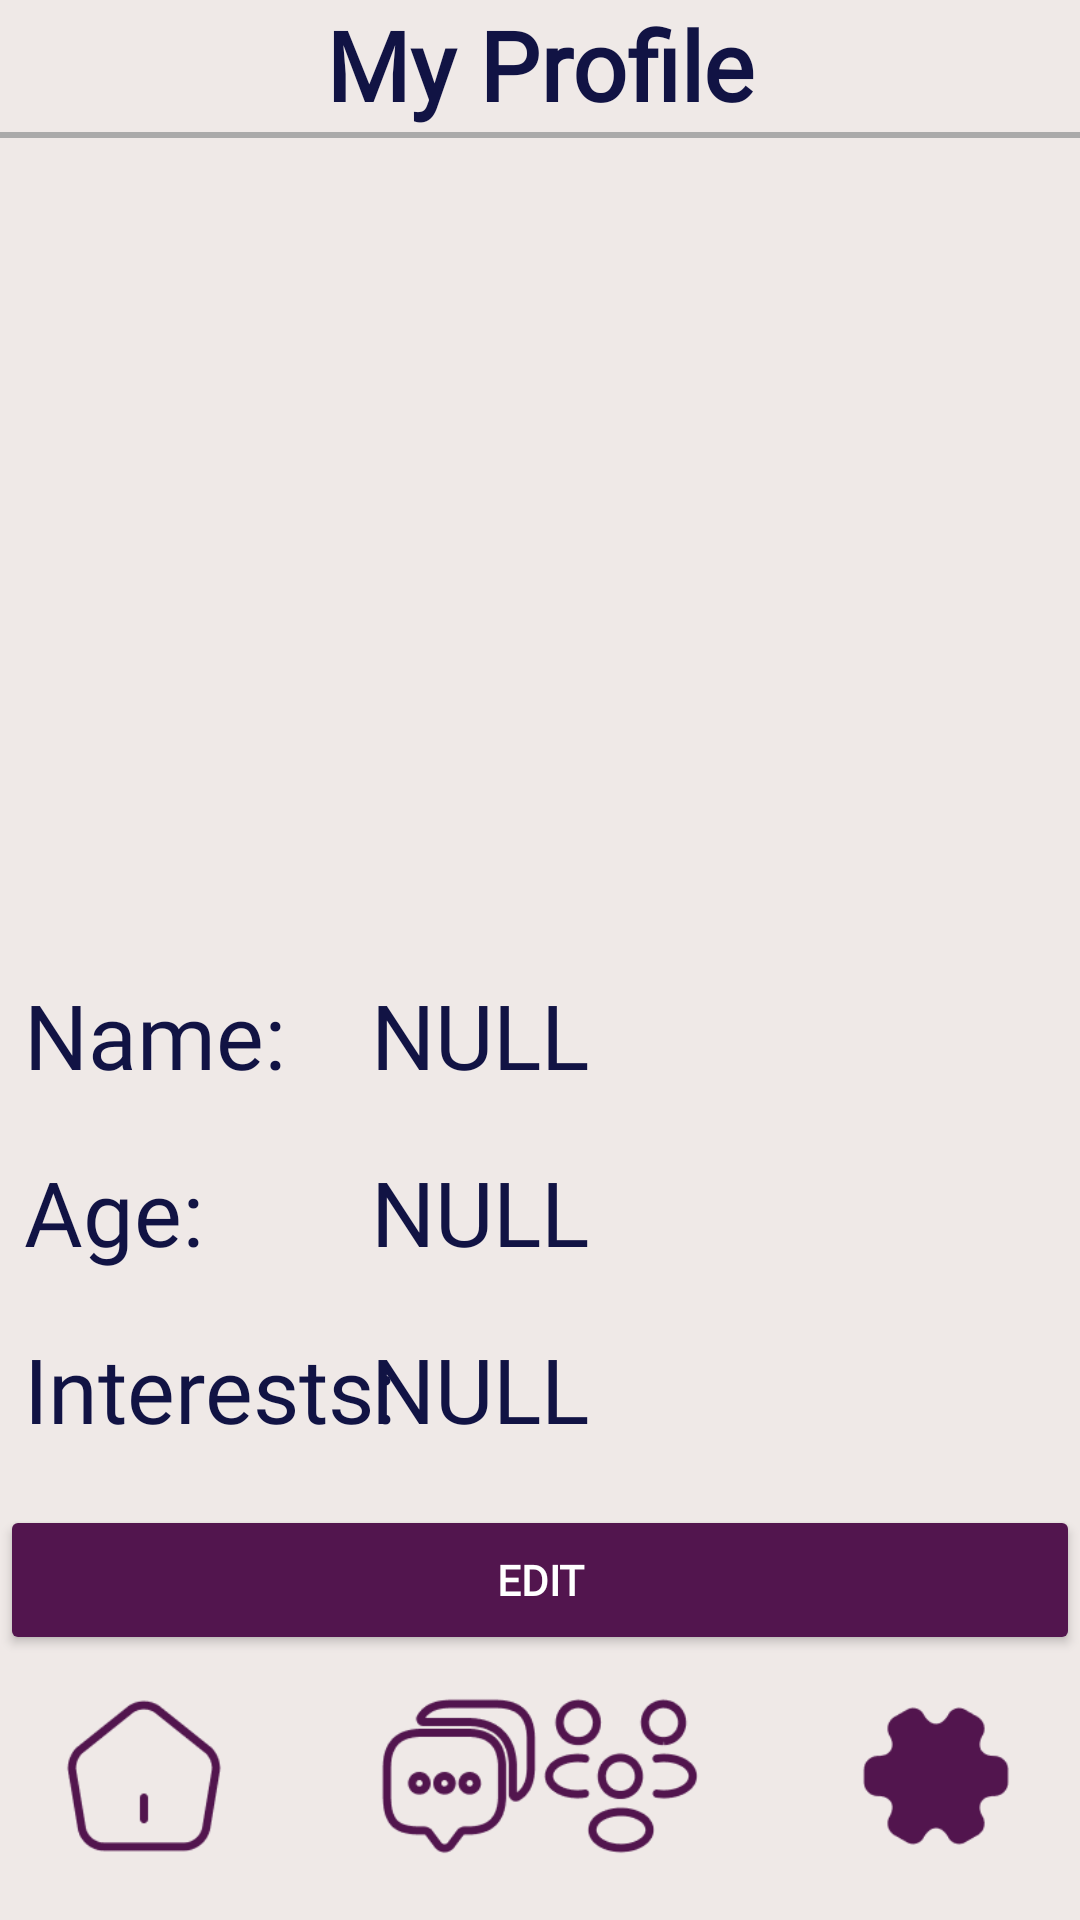

Reconstruct the res/layout file that produces this screen, plus the resources it refers to.
<!-- AndroidManifest.xml: application theme Theme.MyApplication -->
<!-- res/layout/activity_profile_view.xml -->
<?xml version="1.0" encoding="utf-8"?>
<androidx.constraintlayout.widget.ConstraintLayout xmlns:android="http://schemas.android.com/apk/res/android"
    xmlns:app="http://schemas.android.com/apk/res-auto"
    xmlns:tools="http://schemas.android.com/tools"
    android:layout_width="match_parent"
    android:layout_height="match_parent"
    android:background="#EFE9E7"
    tools:context=".ProfileViewActivity">

    <TextView
        android:id="@+id/textView28"
        android:layout_width="wrap_content"
        android:layout_height="wrap_content"
        android:fontFamily="@font/nunito"
        android:text="My Profile"
        android:textColor="#111344"
        android:textSize="32sp"
        android:textStyle="bold"
        app:layout_constraintEnd_toEndOf="parent"
        app:layout_constraintStart_toStartOf="parent"
        app:layout_constraintTop_toTopOf="parent" />

    <View
        android:id="@+id/view6"
        android:layout_width="match_parent"
        android:layout_height="2dp"
        android:layout_marginTop="44dp"
        android:background="@android:color/darker_gray"
        app:layout_constraintTop_toTopOf="parent"
        tools:layout_editor_absoluteX="0dp" />

    <ImageView
        android:id="@+id/image_main"
        android:layout_width="150dp"
        android:layout_height="150dp"
        android:scaleType="centerCrop"
        app:layout_constraintBottom_toBottomOf="parent"
        app:layout_constraintEnd_toEndOf="parent"
        app:layout_constraintHorizontal_bias="0.5"
        app:layout_constraintStart_toStartOf="parent"
        app:layout_constraintTop_toTopOf="parent"
        app:layout_constraintVertical_bias="0.1"
        tools:srcCompat="@tools:sample/avatars" />

    <ImageView
        android:id="@+id/image_1"
        android:layout_width="100dp"
        android:layout_height="100dp"
        android:scaleType="centerCrop"
        app:layout_constraintBottom_toBottomOf="parent"
        app:layout_constraintEnd_toEndOf="parent"
        app:layout_constraintHorizontal_bias="0.1"
        app:layout_constraintStart_toStartOf="parent"
        app:layout_constraintTop_toTopOf="parent"
        app:layout_constraintVertical_bias="0.4"
        tools:srcCompat="@tools:sample/avatars" />

    <ImageView
        android:id="@+id/image_2"
        android:layout_width="100dp"
        android:layout_height="100dp"
        android:scaleType="centerCrop"
        app:layout_constraintBottom_toBottomOf="parent"
        app:layout_constraintEnd_toEndOf="parent"
        app:layout_constraintHorizontal_bias="0.5"
        app:layout_constraintStart_toStartOf="parent"
        app:layout_constraintTop_toTopOf="parent"
        app:layout_constraintVertical_bias="0.4"
        tools:srcCompat="@tools:sample/avatars" />

    <ImageView
        android:id="@+id/image_3"
        android:layout_width="100dp"
        android:layout_height="100dp"
        android:scaleType="centerCrop"
        app:layout_constraintBottom_toBottomOf="parent"
        app:layout_constraintEnd_toEndOf="parent"
        app:layout_constraintHorizontal_bias="0.9"
        app:layout_constraintStart_toStartOf="parent"
        app:layout_constraintTop_toTopOf="parent"
        app:layout_constraintVertical_bias="0.4"
        tools:srcCompat="@tools:sample/avatars" />

    <TextView
        android:id="@+id/display_name"
        android:layout_width="125dp"
        android:layout_height="50dp"
        android:layout_marginStart="8dp"
        android:fontFamily="@font/nunito"
        android:text="Name:"
        android:textColor="#111344"
        android:textSize="30sp"
        app:layout_constraintBottom_toBottomOf="parent"
        app:layout_constraintStart_toStartOf="parent"
        app:layout_constraintTop_toTopOf="parent"
        app:layout_constraintVertical_bias="0.55" />

    <TextView
        android:id="@+id/display_age"
        android:layout_width="125dp"
        android:layout_height="50dp"
        android:layout_marginStart="8dp"
        android:fontFamily="@font/nunito"
        android:text="Age:"
        android:textColor="#111344"
        android:textSize="30sp"
        app:layout_constraintBottom_toBottomOf="parent"
        app:layout_constraintStart_toStartOf="parent"
        app:layout_constraintTop_toTopOf="parent"
        app:layout_constraintVertical_bias="0.65" />

    <TextView
        android:id="@+id/display_interest"
        android:layout_width="125dp"
        android:layout_height="50dp"
        android:layout_marginStart="8dp"
        android:fontFamily="@font/nunito"
        android:text="Interests:"
        android:textColor="#111344"
        android:textSize="30sp"
        app:layout_constraintBottom_toBottomOf="parent"
        app:layout_constraintStart_toStartOf="parent"
        app:layout_constraintTop_toTopOf="parent"
        app:layout_constraintVertical_bias="0.75" />


    <TextView
        android:id="@+id/view_name"
        android:layout_width="250dp"
        android:layout_height="50dp"
        android:layout_marginStart="8dp"
        android:layout_marginEnd="4dp"
        android:fontFamily="@font/nunito"
        android:text="NULL"
        android:textColor="#111344"
        android:textSize="30sp"
        app:layout_constraintBottom_toBottomOf="parent"
        app:layout_constraintEnd_toEndOf="parent"
        app:layout_constraintStart_toEndOf="@+id/display_name"
        app:layout_constraintTop_toTopOf="parent"
        app:layout_constraintVertical_bias="0.55" />

    <TextView
        android:id="@+id/view_age"
        android:layout_width="250dp"
        android:layout_height="50dp"
        android:layout_marginStart="8dp"
        android:layout_marginEnd="4dp"
        android:fontFamily="@font/nunito"
        android:text="NULL"
        android:textColor="#111344"
        android:textSize="30sp"
        app:layout_constraintBottom_toBottomOf="parent"
        app:layout_constraintEnd_toEndOf="parent"
        app:layout_constraintStart_toEndOf="@+id/display_age"
        app:layout_constraintTop_toTopOf="parent"
        app:layout_constraintVertical_bias="0.65" />

    <TextView
        android:id="@+id/view_interest"
        android:layout_width="250dp"
        android:layout_height="50dp"
        android:layout_marginStart="8dp"
        android:layout_marginEnd="4dp"
        android:fontFamily="@font/nunito"
        android:text="NULL"
        android:textColor="#111344"
        android:textSize="30sp"
        app:layout_constraintBottom_toBottomOf="parent"
        app:layout_constraintEnd_toEndOf="parent"
        app:layout_constraintStart_toEndOf="@+id/display_interest"
        app:layout_constraintTop_toTopOf="parent"
        app:layout_constraintVertical_bias="0.75" />

    <Button
        android:id="@+id/edit_button"
        android:layout_width="match_parent"
        android:layout_height="50dp"
        android:backgroundTint="#FF52154E"
        android:fontFamily="@font/nunito"
        android:text="Edit"
        android:textStyle="bold"
        app:layout_constraintBottom_toBottomOf="parent"
        app:layout_constraintEnd_toEndOf="parent"
        app:layout_constraintHorizontal_bias="0.5"
        app:layout_constraintStart_toStartOf="parent"
        app:layout_constraintTop_toTopOf="parent"
        app:layout_constraintVertical_bias="0.85" />

    <ImageButton
        android:id="@+id/homeButton"
        android:layout_width="96dp"
        android:layout_height="96dp"
        android:background="#00FFFFFF"
        android:onClick="NavBarClick"
        android:scaleType="fitCenter"
        android:scaleX=".60"
        android:scaleY=".60"
        android:tag="home"
        app:layout_constraintBottom_toBottomOf="parent"
        app:layout_constraintStart_toStartOf="parent"
        app:srcCompat="@drawable/home" />

    <ImageButton
        android:id="@+id/messagesButton"
        android:layout_width="96dp"
        android:layout_height="96dp"
        android:layout_marginStart="9dp"
        android:background="#00FFFFFF"
        android:onClick="NavBarClick"
        android:scaleType="fitCenter"
        android:scaleX=".60"
        android:scaleY=".60"
        android:tag="messages"
        app:layout_constraintBottom_toBottomOf="parent"
        app:layout_constraintStart_toEndOf="@+id/homeButton"
        app:srcCompat="@drawable/messages" />

    <ImageButton
        android:id="@+id/matchesButton"
        android:layout_width="96dp"
        android:layout_height="96dp"
        android:layout_marginEnd="9dp"
        android:background="#00FFFFFF"
        android:onClick="NavBarClick"
        android:scaleType="fitCenter"
        android:scaleX=".60"
        android:scaleY=".60"
        android:tag="matches"
        app:layout_constraintBottom_toBottomOf="parent"
        app:layout_constraintEnd_toStartOf="@+id/settingsButton"
        app:srcCompat="@drawable/matches" />

    <ImageButton
        android:id="@+id/settingsButton"
        android:layout_width="96dp"
        android:layout_height="96dp"
        android:background="#00FFFFFF"
        android:scaleType="fitCenter"
        android:scaleX=".60"
        android:scaleY=".60"
        android:tag="settings"
        app:layout_constraintBottom_toBottomOf="parent"
        app:layout_constraintEnd_toEndOf="parent"
        app:srcCompat="@drawable/settings_fill" />

</androidx.constraintlayout.widget.ConstraintLayout>
<!-- resources referenced by this layout -->
<resources>
  <!-- drawable home: png bitmap (drawable-v24, 2549 bytes) -->
  <!-- drawable matches: png bitmap (drawable-v24, 4437 bytes) -->
  <!-- drawable messages: png bitmap (drawable-v24, 4403 bytes) -->
  <!-- drawable settings_fill: png bitmap (drawable-v24, 2307 bytes) -->
  <style name="Theme.MyApplication" parent="Theme.MaterialComponents.NoActionBar">
          
          <item name="colorPrimary">@color/purple_500</item>
          <item name="colorPrimaryVariant">@color/purple_700</item>
          <item name="colorOnPrimary">@color/white</item>
          
          <item name="colorSecondary">@color/teal_200</item>
          <item name="colorSecondaryVariant">@color/teal_700</item>
          <item name="colorOnSecondary">@color/black</item>
          
          
          <item name="android:statusBarColor">#EFE9E7</item>
          
      </style>
  <!-- not gathered from this repository: default colours our renderer supplied (Android Studio template values) -->
  <color name="purple_500">#FF6200EE</color>
  <color name="purple_700">#FF3700B3</color>
  <color name="teal_200">#FF03DAC5</color>
  <color name="teal_700">#FF018786</color>
  <color name="black">#FF000000</color>
  <color name="white">#FFFFFFFF</color>
</resources>
